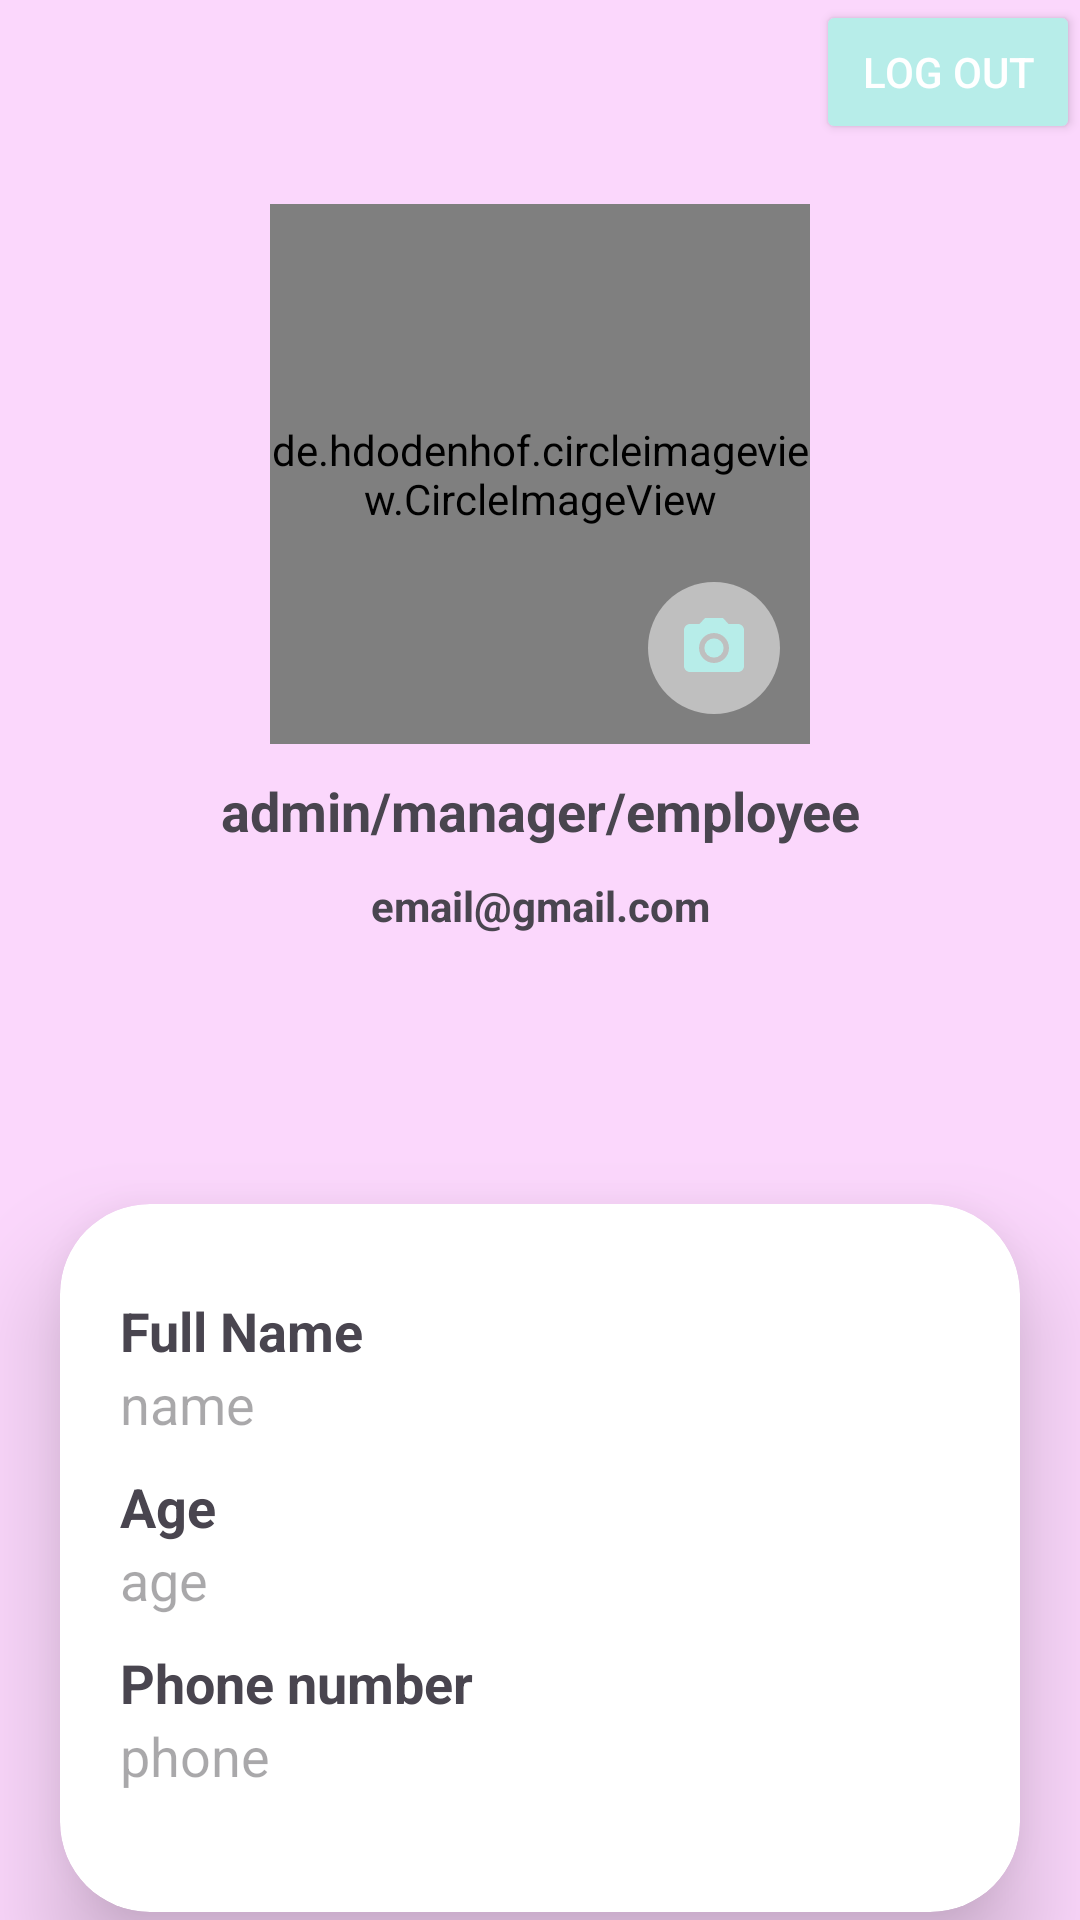

Android layout source for this screen:
<!-- AndroidManifest.xml: application theme Theme.QLSV -->
<!-- res/layout/fragment_settings.xml -->
<?xml version="1.0" encoding="utf-8"?>
<LinearLayout xmlns:android="http://schemas.android.com/apk/res/android"
    xmlns:app="http://schemas.android.com/apk/res-auto"
    android:layout_width="match_parent"
    android:layout_height="match_parent"
    xmlns:tools="http://schemas.android.com/tools"
    android:orientation="vertical"
    android:background="@color/pink"
    android:gravity="center_horizontal"
    tools:context=".Settings">

    <Button
        android:id="@+id/btnLogout"
        android:layout_width="wrap_content"
        android:layout_height="wrap_content"
        android:layout_gravity="end"
        android:text="LOG OUT"
        android:textColor="@color/white"
        android:drawableLeft="@drawable/baseline_logout_24"
        android:backgroundTint="@color/blue"/>
    <FrameLayout
        android:layout_width="wrap_content"
        android:layout_height="wrap_content"
        android:layout_marginTop="20dp"
        android:layout_gravity="center_horizontal">

        <de.hdodenhof.circleimageview.CircleImageView
            android:id="@+id/profile_image"
            android:src="@drawable/avatar"
            android:layout_width="180dp"
            android:layout_height="180dp"
            app:civ_border_width="2dp"
            app:civ_border_color="@color/blue"/>

        <ImageButton
            android:id="@+id/imgbtnEditImage"
            android:layout_width="wrap_content"
            android:layout_height="wrap_content"
            android:layout_gravity="bottom|end"
            android:layout_marginBottom="10dp"
            android:layout_marginEnd="10dp"
            android:background="@drawable/circular_button_camera"
            android:padding="10dp"
            android:src="@drawable/baseline_photo_camera_24" />
    </FrameLayout>

    <TextView
        android:id="@+id/tvRole"
        android:layout_width="match_parent"
        android:layout_height="wrap_content"
        android:gravity="center"
        android:text="admin/manager/employee"
        android:layout_marginTop="10dp"
        android:textSize="18sp"
        android:inputType="none"
        android:layout_marginBottom="10dp"
        android:textStyle="bold"/>

    <TextView
        android:id="@+id/tvEmail"
        android:layout_width="match_parent"
        android:layout_height="wrap_content"
        android:layout_marginBottom="10dp"
        android:gravity="center"
        android:inputType="none"
        android:text="email@gmail.com"
        android:textStyle="bold"/>

    <androidx.cardview.widget.CardView
        android:id="@+id/cvProfile"
        android:layout_width="match_parent"
        android:layout_height="wrap_content"
        android:layout_marginRight="20dp"
        android:layout_marginLeft="20dp"
        app:cardCornerRadius="30dp"
        android:layout_marginTop="80dp"
        app:cardElevation="20dp">

        <LinearLayout
            android:layout_width="match_parent"
            android:layout_height="wrap_content"
            android:layout_marginStart="20dp"
            android:layout_marginTop="30dp"
            android:layout_marginEnd="20dp"
            android:layout_marginBottom="30dp"
            android:orientation="vertical">

            <TextView
                android:layout_width="wrap_content"
                android:layout_height="wrap_content"
                android:text="Full Name"
                android:textSize="18sp"
                android:textStyle="bold" />

            <TextView
                android:id="@+id/tvFullname"
                android:layout_width="match_parent"
                android:layout_height="wrap_content"
                android:hint="name"
                android:textColor="@android:color/darker_gray"
                android:textSize="18sp"
                android:layout_marginBottom="10dp" />

            <TextView
                android:layout_width="wrap_content"
                android:layout_height="wrap_content"
                android:text="Age"
                android:textSize="18sp"
                android:textStyle="bold" />

            <TextView
                android:id="@+id/tvAge"
                android:layout_width="match_parent"
                android:layout_height="wrap_content"
                android:hint="age"
                android:textColor="@android:color/darker_gray"
                android:textSize="18sp"
                android:layout_marginBottom="10dp" />

            <TextView
                android:layout_width="wrap_content"
                android:layout_height="wrap_content"
                android:text="Phone number"
                android:textSize="18sp"
                android:textStyle="bold" />

            <TextView
                android:id="@+id/tvPhone"
                android:layout_width="match_parent"
                android:layout_height="wrap_content"
                android:hint="phone"
                android:textColor="@android:color/darker_gray"
                android:textSize="18sp"
                android:layout_marginBottom="10dp" />
        </LinearLayout>
    </androidx.cardview.widget.CardView>
    <TextView
        android:layout_width="wrap_content"
        android:layout_height="wrap_content"
        android:layout_marginStart="30dp"
        android:layout_marginEnd="30dp"
        android:layout_marginTop="10dp"
        android:text="Note: If you wish to update your information, please contact the administration."
        android:textSize="15sp"
        android:textColor="@color/colorHintRedText"
        />
</LinearLayout>
<!-- resources referenced by this layout -->
<resources>
  <color name="blue">#B7EDE9</color>
  <color name="colorHintRedText">#CA4E79</color>
  <color name="pink">#FBD7FC</color>
  <color name="white">#FFFFFFFF</color>
  <!-- drawable baseline_photo_camera_24 (drawable) -->
  <vector android:height="24dp" android:tint="#B7EDE9"
      android:viewportHeight="24" android:viewportWidth="24"
      android:width="24dp" xmlns:android="http://schemas.android.com/apk/res/android">
      <path android:fillColor="@android:color/white" android:pathData="M12,12m-3.2,0a3.2,3.2 0,1 1,6.4 0a3.2,3.2 0,1 1,-6.4 0"/>
      <path android:fillColor="@android:color/white" android:pathData="M9,2L7.17,4L4,4c-1.1,0 -2,0.9 -2,2v12c0,1.1 0.9,2 2,2h16c1.1,0 2,-0.9 2,-2L22,6c0,-1.1 -0.9,-2 -2,-2h-3.17L15,2L9,2zM12,17c-2.76,0 -5,-2.24 -5,-5s2.24,-5 5,-5 5,2.24 5,5 -2.24,5 -5,5z"/>
  </vector>
  <!-- drawable circular_button_camera (drawable) -->
  <?xml version="1.0" encoding="utf-8"?>
  <shape xmlns:android="http://schemas.android.com/apk/res/android">
      <solid android:color="@color/transparentWhite"/>
      <corners android:radius="100dp"/>
  </shape>
  <style name="Theme.QLSV" parent="Base.Theme.QLSV">
          <item name="actionOverflowButtonStyle">@style/overflow</item>
      </style>
  <color name="transparentWhite">#80FFFFFF</color>
  <style name="Base.Theme.QLSV" parent="Theme.Material3.Light.NoActionBar">
          
          
      </style>
  <style name="overflow" parent="Widget.Material3.PopupMenu.Overflow">
          <item name="android:src">@drawable/baseline_more_vert_24</item>
      </style>
</resources>
